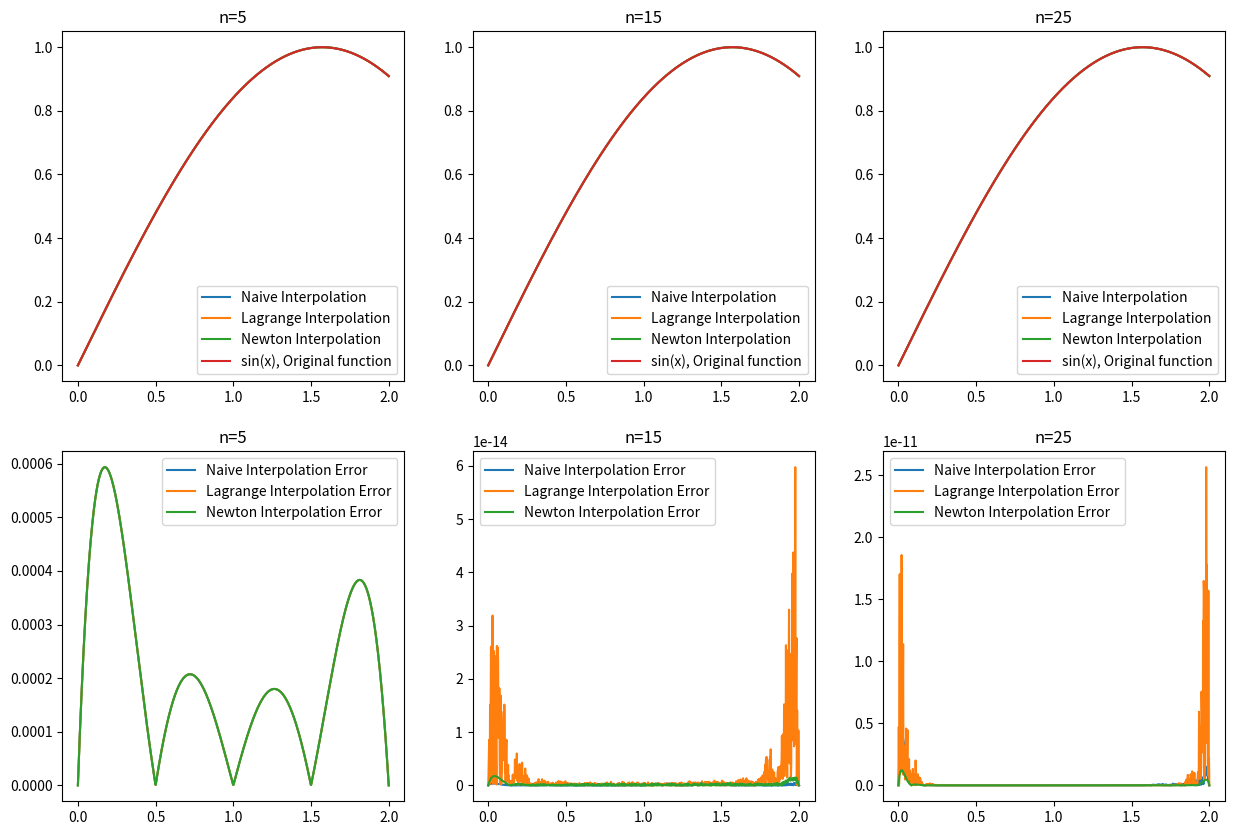

The matplotlib source for this figure: (Note: this script raises an exception after producing the figure.)
import numpy as np
import matplotlib.pyplot as plt
import time

def naiv_inter(x, y, xi):
    size_M = len (x)
    Matrix = np.zeros ((size_M,size_M))
    for i in range (size_M):
        for j in range(size_M):
            Matrix[i][j] = pow (x[i], size_M-j-1)
    coeff = np.linalg.solve(Matrix, y)
    result = 0
    for i in range (len (coeff)):
        result += coeff[i] * pow(xi, len(coeff) - i - 1)
    return result

def lagrange_inter (x, y, xi):
    result = 0
    for k in range (len (x)):
        l = 1
        for j in range (len (y)):
            if ( k != j):
                l = l * (xi - x[j]) / (x[k] - x [j])
        result += y[k] * l
    return result

def divided_diff(x, y):
    n = len (y)
    coef = np.zeros([n, n])
    # the first column is y bc f[xn] = yn
    coef[:,0] = y
    # j represents the order of divided diff 
    # i represents the i in divided diff formula f[x_i ,..., x_j]
    # coef [i] [j] always comes from coef [i+1][j-1] - coef [i][j-1] / x[i+j] - x[i] (j-1 represents previous order of divided diff)
    for j in range(1,n):
        for i in range(n-j): #divided diff is represented thru diagonal matrix 
            coef[i][j] = \
           (coef[i+1][j-1] - coef[i][j-1]) / (x[i+j]-x[i]) 
    return coef

def newton_inter (x, y, xi):
    result = 0
    n = len (x)
    coef = divided_diff (x,y)
    for i in range (n):
        w = 1
        for j in range (i):
            w = w * (xi - x[j])
        result += coef[0, i] * w
    return result

def Error(f, fi):
    return np.abs(f - fi)

def main():
    # Task 1 
    #a.
    x = np.array([0,1,2,3])
    y = np.array([-5,-6,-1,16])
    xi = np.array([0.5, 1.5, 2.5])
    
    print (naiv_inter(x, y , xi))
    print ("\n")
    print (lagrange_inter(x, y, xi))
    print ("\n")
    print (newton_inter(x, y, xi))

    #b
    x = np.array([0, 0.5, 1, 1.5, 2, 2.5, 3])
    y = np.array([-5, -6, -1, 16, 10, 20, 9])
    xi = np.array([3.5,5])
    
    print (naiv_inter(x, y , xi))
    print ("\n")
    print (lagrange_inter(x, y, xi))
    print ("\n")
    print (newton_inter(x, y, xi))

    # Task 2
    fig, axs = plt.subplots(2, 3, figsize=(15,10))
    n = [5, 15 , 25]
    naiv_time = 0
    lagrange_time = 0
    newton_time  = 0
    for i, num_points in enumerate(n):
        xi = np.linspace(0, 2, num_points)
        yi = np.sin(xi)
        xi_new = np.linspace(0, 2, 1000)

        # time naiv_inter function
        start_time = time.time()
        yi_naiv = naiv_inter(xi, yi, xi_new)
        naiv_time_n = time.time() - start_time
        print("Naive interpolation with n={} took {:.6f} seconds".format(num_points, naiv_time_n))
        naiv_time += naiv_time_n
        

        # time lagrange_inter function
        start_time = time.time()
        yi_lagrange = lagrange_inter(xi, yi, xi_new)
        lagrange_time_n = time.time() - start_time
        print("Lagrange interpolation with n={} took {:.6f} seconds".format(num_points, lagrange_time_n))
        lagrange_time += lagrange_time_n

        # time newton_inter function
        start_time = time.time()
        yi_newton = newton_inter(xi, yi, xi_new)
        newton_time_n = time.time() - start_time
        print("Newton interpolation with n={} took {:.6f} seconds".format(num_points, newton_time_n))
        newton_time += newton_time_n

     

        axs[0, i].plot(xi_new, yi_naiv, label='Naive Interpolation')
        axs[0, i].plot(xi_new, yi_lagrange, label='Lagrange Interpolation')
        axs[0, i].plot(xi_new, yi_newton, label='Newton Interpolation')
        axs[0, i].plot(xi_new, np.sin(xi_new), label='sin(x), Original function')
        axs[0, i].set_title(f'n={num_points}')
        axs[0, i].legend()

        # plot Error for each method
        Error_naiv = Error(np.sin(xi_new), yi_naiv)
        Error_lagrange = Error(np.sin(xi_new), yi_lagrange)
        Error_newton = Error(np.sin(xi_new), yi_newton)

        axs[1, i].plot(xi_new, Error_naiv, label='Naive Interpolation Error')
        axs[1, i].plot(xi_new, Error_lagrange, label='Lagrange Interpolation Error')
        axs[1, i].plot(xi_new, Error_newton, label='Newton Interpolation Error')
        #note that error for n= 25 is higher than n = 15; inaccuracy of float-arithmetic?
        axs[1, i].set_title(f'n={num_points}')
        axs[1, i].legend()
    
        all_time  = [naiv_time, lagrange_time, newton_time]
        if min (all_time) == naiv_time:
            print ("Naiv inter used the least amount of time: {:.6f} seconds" .format(min(all_time)))
        elif min (all_time) == lagrange_time:
            print ("Lagrange inter used the least amount of time: {:.6f} seconds" .format(min(all_time)))
        else:
            print ("Newton method used the least amount of time: {:.6f} seconds" .format(min(all_time)))
        print ("\n")
    plt.show()
    while(True):
        foo = input("Enter any character to exit")
        if (foo != ""):
            return
    
main()
